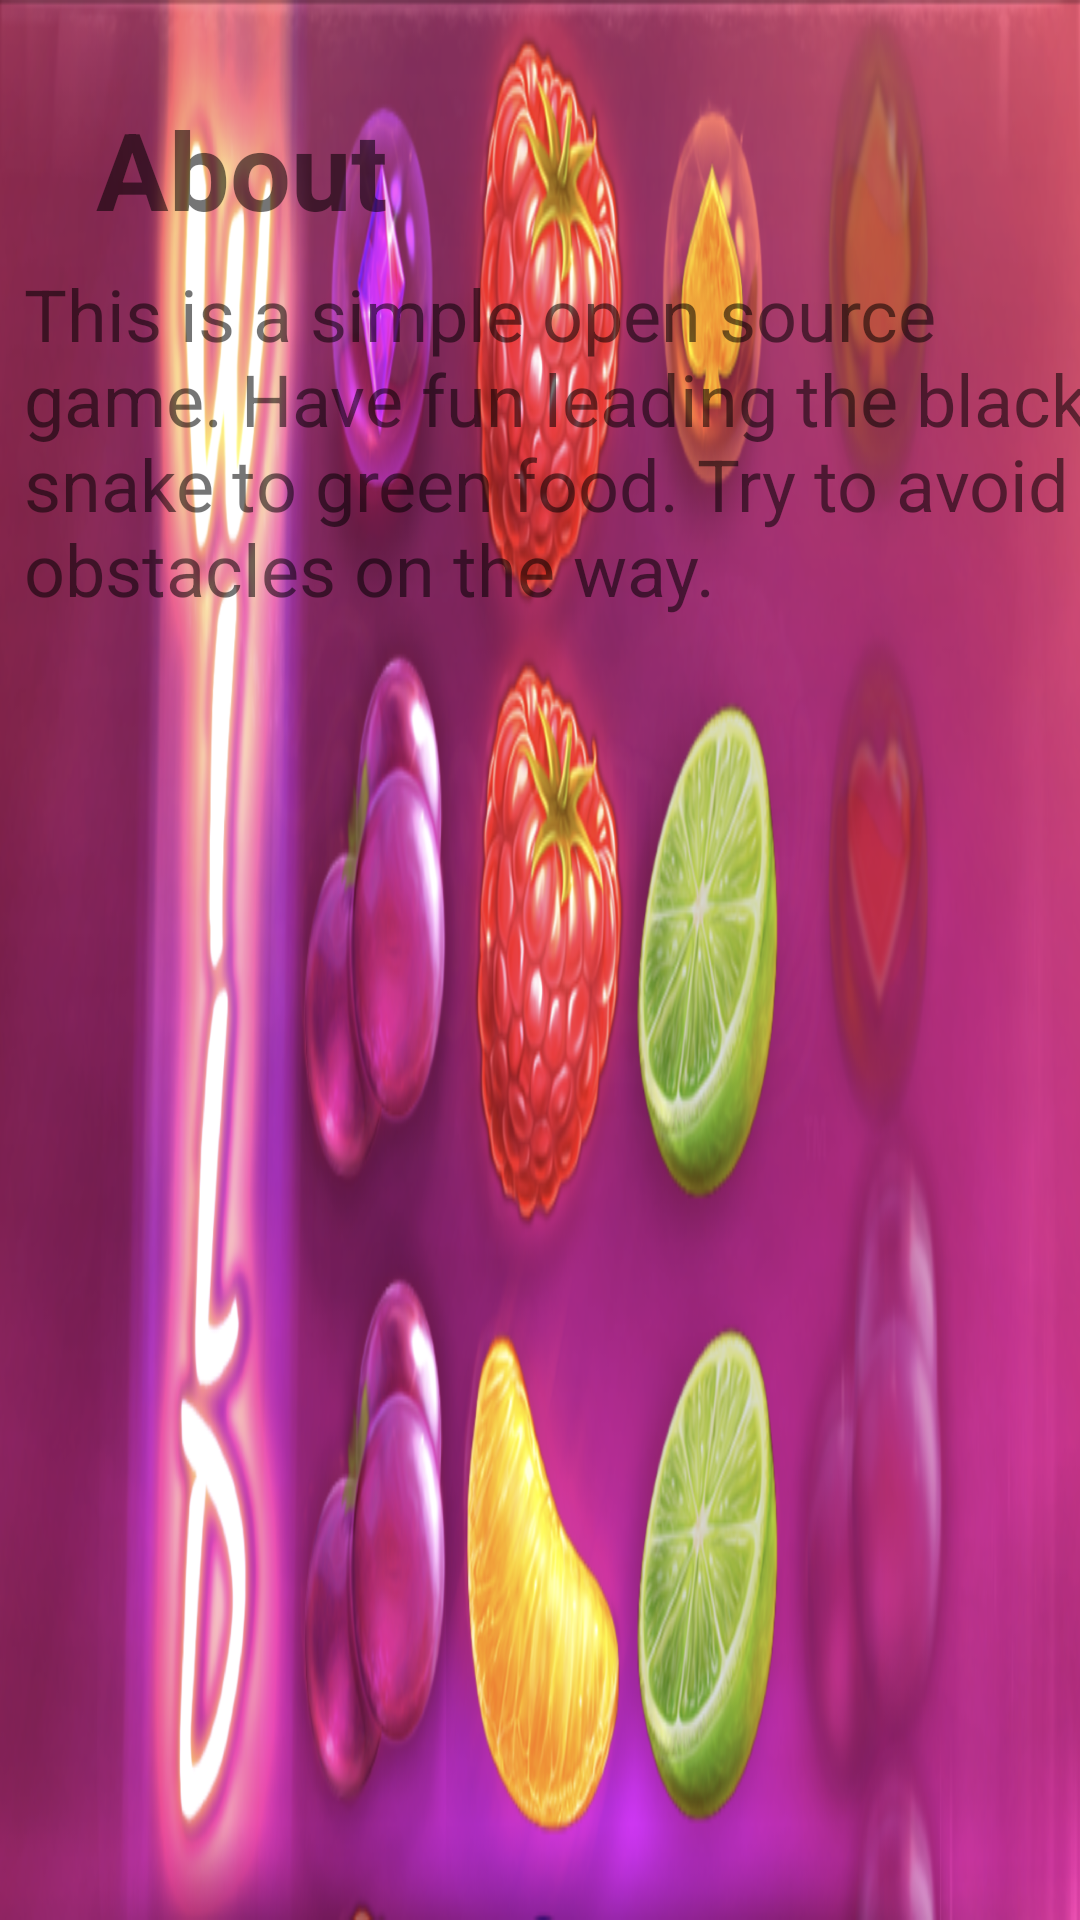

Here is an Android app screen rendered from its layout file. Give the layout XML and the strings, colors and styles it references.
<!-- AndroidManifest.xml: application theme AppTheme -->
<!-- res/layout/activity_about.xml -->
<?xml version="1.0" encoding="utf-8"?>
<android.support.constraint.ConstraintLayout xmlns:android="http://schemas.android.com/apk/res/android"
    xmlns:app="http://schemas.android.com/apk/res-auto"
    xmlns:tools="http://schemas.android.com/tools"
    android:layout_width="match_parent"
    android:layout_height="match_parent"
    tools:context="com.sdirin.games.testingsnake.activities.AboutActivity">

    <TextView
        android:id="@+id/textView2"
        android:layout_width="wrap_content"
        android:layout_height="wrap_content"
        android:layout_marginStart="32dp"
        android:layout_marginTop="32dp"
        android:text="@string/about"
        android:textSize="36sp"
        android:textStyle="bold"
        app:layout_constraintStart_toStartOf="parent"
        app:layout_constraintTop_toTopOf="parent" />

    <TextView
        android:id="@+id/textView"
        android:layout_width="wrap_content"
        android:layout_height="wrap_content"
        android:layout_marginStart="8dp"
        android:layout_marginTop="8dp"
        android:text="@string/about_text"
        android:textSize="24sp"
        app:layout_constraintStart_toStartOf="parent"
        app:layout_constraintTop_toBottomOf="@+id/textView2" />

    <TextView
        android:id="@+id/textView3"
        android:layout_width="wrap_content"
        android:layout_height="wrap_content"
        android:layout_marginStart="32dp"
        android:layout_marginTop="16dp"
        android:textSize="36sp"
        android:textStyle="bold"
        app:layout_constraintStart_toStartOf="parent"
        app:layout_constraintTop_toBottomOf="@+id/textView" />

    <TextView
        android:id="@+id/tv_link"
        android:layout_width="wrap_content"
        android:layout_height="wrap_content"
        android:layout_marginStart="8dp"
        android:layout_marginTop="8dp"
        android:autoLink="web"
        android:textSize="18sp"
        app:layout_constraintStart_toStartOf="parent"
        app:layout_constraintTop_toBottomOf="@+id/textView3" />
</android.support.constraint.ConstraintLayout>
<!-- resources referenced by this layout -->
<resources>
  <string name="about">About</string>
  <string name="about_text">This is a simple open source game. Have fun leading the black snake to green food. Try to avoid obstacles on the way.</string>
  <style name="AppTheme" parent="Theme.AppCompat.Light.NoActionBar">
          
          <item name="colorPrimary">@color/colorPrimary</item>
          <item name="colorPrimaryDark">@color/colorPrimaryDark</item>
          <item name="colorAccent">@color/colorAccent</item>
          <item name="android:windowBackground">@drawable/back_wild</item>
      </style>
  <color name="colorPrimary">#3F51B5</color>
  <color name="colorPrimaryDark">#303f9f</color>
  <color name="colorAccent">#ff4081</color>
  <!-- drawable back_wild: png bitmap (drawable-v24, 906900 bytes) -->
</resources>
